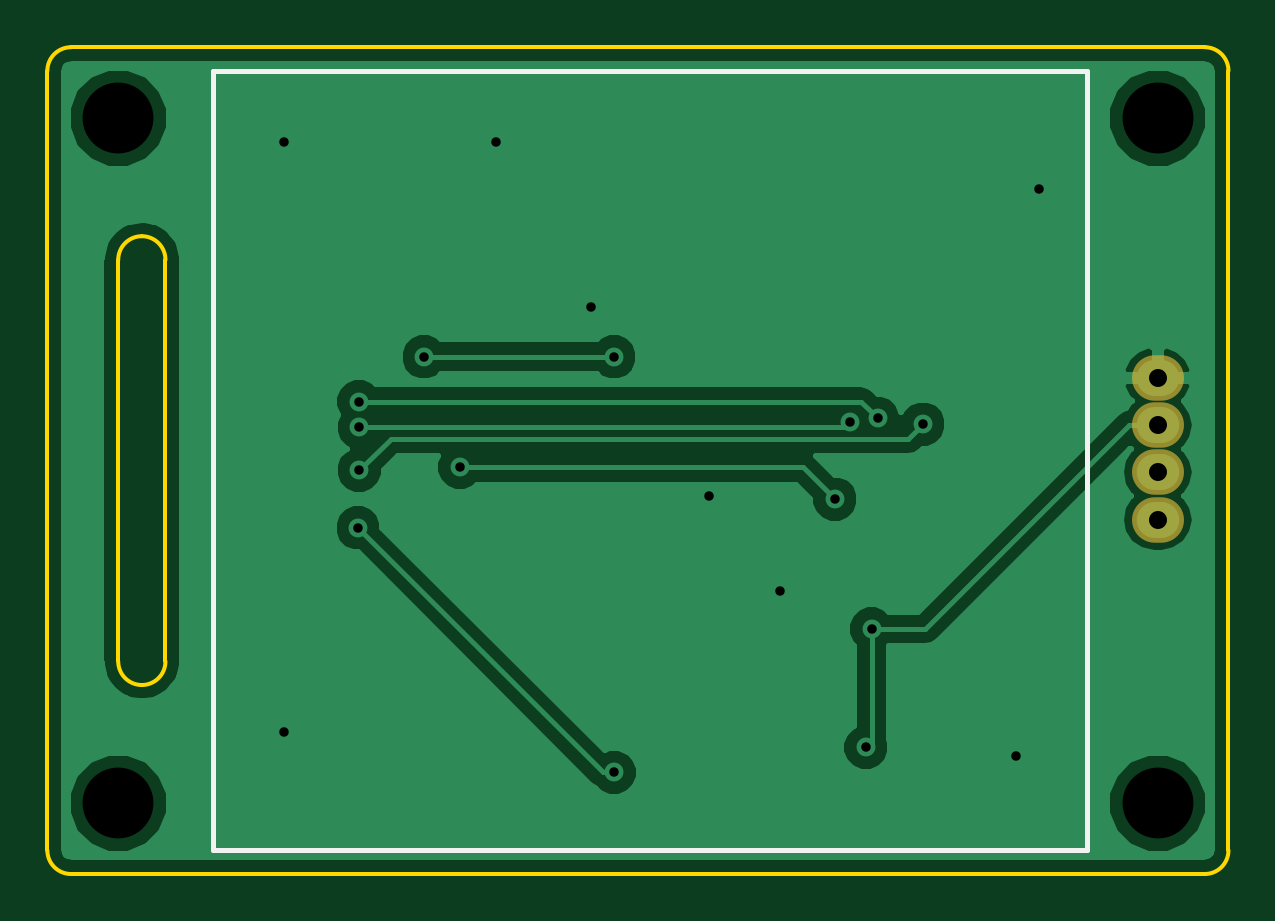
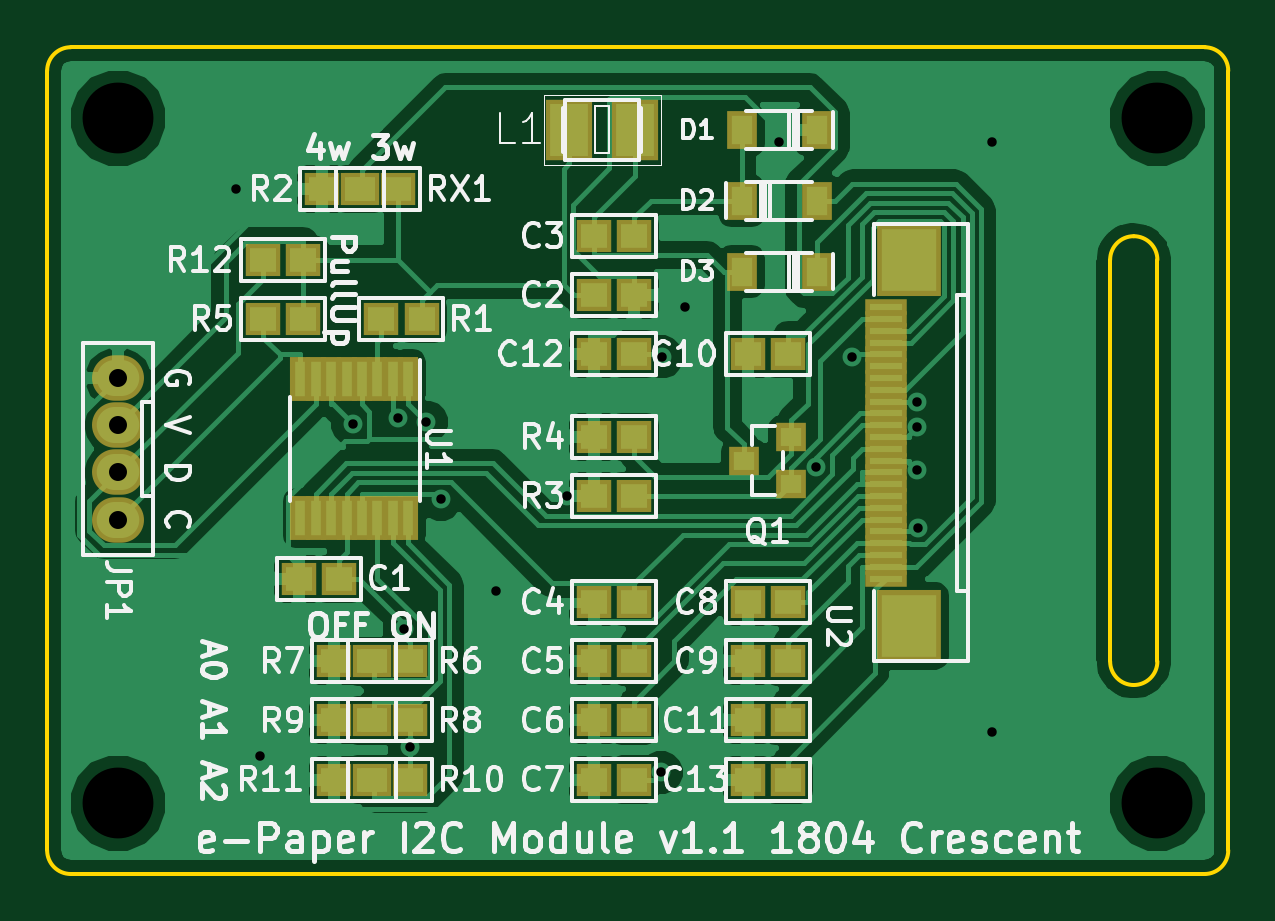
Circuit board: 10 layer files. Board 50.0 x 35.0 mm.
- bottom_copper: epaper-B.Cu.gbl (84993 bytes)
- bottom_mask: epaper-B.Mask.gbs (3522 bytes)
- paste: epaper-B.Paste.gbp (3517 bytes)
- bottom_silk: epaper-B.SilkS.gbo (50829 bytes)
- outline: epaper-Edge.Cuts.gm1 (1263 bytes)
- top_copper: epaper-F.Cu.gtl (23443 bytes)
- top_mask: epaper-F.Mask.gts (424 bytes)
- paste: epaper-F.Paste.gtp (419 bytes)
- top_silk: epaper-F.SilkS.gto (519 bytes)
- drill: epaper.drl (659 bytes)

=== bottom_copper: epaper-B.Cu.gbl (84993 bytes, source omitted) ===
=== bottom_mask: epaper-B.Mask.gbs ===
G04 #@! TF.FileFunction,Soldermask,Bot*
%FSLAX46Y46*%
G04 Gerber Fmt 4.6, Leading zero omitted, Abs format (unit mm)*
G04 Created by KiCad (PCBNEW 4.0.1-stable) date 2018/04/18 7:14:41*
%MOMM*%
G01*
G04 APERTURE LIST*
%ADD10C,0.050000*%
%ADD11R,1.500000X1.400000*%
%ADD12O,2.200000X1.924000*%
%ADD13R,1.997660X2.599640*%
%ADD14R,1.300000X1.200000*%
%ADD15R,0.850000X1.900000*%
%ADD16R,2.700000X3.050000*%
%ADD17R,1.800000X0.700000*%
%ADD18R,1.300000X1.600000*%
G04 APERTURE END LIST*
D10*
D11*
X180650000Y-132500000D03*
X182350000Y-132500000D03*
X169850000Y-120500000D03*
X168150000Y-120500000D03*
X168150000Y-118000000D03*
X169850000Y-118000000D03*
X168150000Y-133500000D03*
X169850000Y-133500000D03*
X168150000Y-136000000D03*
X169850000Y-136000000D03*
X168150000Y-138500000D03*
X169850000Y-138500000D03*
X168150000Y-141000000D03*
X169850000Y-141000000D03*
X161650000Y-133500000D03*
X163350000Y-133500000D03*
X161650000Y-136000000D03*
X163350000Y-136000000D03*
X161650000Y-123000000D03*
X163350000Y-123000000D03*
X161650000Y-138500000D03*
X163350000Y-138500000D03*
X168150000Y-123000000D03*
X169850000Y-123000000D03*
X161650000Y-141000000D03*
X163350000Y-141000000D03*
D12*
X190000000Y-130000000D03*
X190000000Y-128000000D03*
X190000000Y-126000000D03*
X190000000Y-124000000D03*
D13*
X168100460Y-113500000D03*
X170899540Y-113500000D03*
D14*
X161500000Y-128500000D03*
X161500000Y-126500000D03*
X163500000Y-127500000D03*
D11*
X177150000Y-121500000D03*
X178850000Y-121500000D03*
X179650000Y-116000000D03*
X181350000Y-116000000D03*
X168150000Y-129000000D03*
X169850000Y-129000000D03*
X168150000Y-126500000D03*
X169850000Y-126500000D03*
X177650000Y-136000000D03*
X179350000Y-136000000D03*
X179150000Y-136000000D03*
X180850000Y-136000000D03*
X177650000Y-138500000D03*
X179350000Y-138500000D03*
X179150000Y-138500000D03*
X180850000Y-138500000D03*
X177650000Y-141000000D03*
X179350000Y-141000000D03*
X179150000Y-141000000D03*
X180850000Y-141000000D03*
X178150000Y-116000000D03*
X179850000Y-116000000D03*
D15*
X177725000Y-124050000D03*
X178375000Y-124050000D03*
X179025000Y-124050000D03*
X179675000Y-124050000D03*
X180325000Y-124050000D03*
X180975000Y-124050000D03*
X181625000Y-124050000D03*
X182275000Y-124050000D03*
X182275000Y-129950000D03*
X181625000Y-129950000D03*
X180975000Y-129950000D03*
X180325000Y-129950000D03*
X179675000Y-129950000D03*
X179025000Y-129950000D03*
X178375000Y-129950000D03*
X177725000Y-129950000D03*
D16*
X156500000Y-119000000D03*
D17*
X157500000Y-132500000D03*
X157500000Y-132000000D03*
X157500000Y-131500000D03*
X157500000Y-131000000D03*
X157500000Y-130500000D03*
X157500000Y-130000000D03*
X157500000Y-129500000D03*
X157500000Y-129000000D03*
X157500000Y-128500000D03*
X157500000Y-128000000D03*
X157500000Y-127500000D03*
X157500000Y-127000000D03*
X157500000Y-126500000D03*
X157500000Y-126000000D03*
X157500000Y-125500000D03*
X157500000Y-125000000D03*
X157500000Y-124500000D03*
X157500000Y-124000000D03*
X157500000Y-123500000D03*
X157500000Y-123000000D03*
X157500000Y-122500000D03*
X157500000Y-122000000D03*
X157500000Y-121500000D03*
X157500000Y-121000000D03*
D16*
X156500000Y-134500000D03*
D18*
X160400000Y-113500000D03*
X163600000Y-113500000D03*
X163600000Y-116500000D03*
X160400000Y-116500000D03*
X160400000Y-119500000D03*
X163600000Y-119500000D03*
D11*
X182150000Y-121500000D03*
X183850000Y-121500000D03*
X182150000Y-119000000D03*
X183850000Y-119000000D03*
M02*

=== paste: epaper-B.Paste.gbp ===
G04 #@! TF.FileFunction,Paste,Bot*
%FSLAX46Y46*%
G04 Gerber Fmt 4.6, Leading zero omitted, Abs format (unit mm)*
G04 Created by KiCad (PCBNEW 4.0.1-stable) date 2018/04/18 7:14:41*
%MOMM*%
G01*
G04 APERTURE LIST*
%ADD10C,0.050000*%
%ADD11R,1.100000X1.000000*%
%ADD12O,1.800000X1.524000*%
%ADD13R,1.597660X2.199640*%
%ADD14R,0.900000X0.800000*%
%ADD15R,0.450000X1.500000*%
%ADD16R,2.300000X2.650000*%
%ADD17R,1.400000X0.300000*%
%ADD18R,0.900000X1.200000*%
G04 APERTURE END LIST*
D10*
D11*
X180650000Y-132500000D03*
X182350000Y-132500000D03*
X169850000Y-120500000D03*
X168150000Y-120500000D03*
X168150000Y-118000000D03*
X169850000Y-118000000D03*
X168150000Y-133500000D03*
X169850000Y-133500000D03*
X168150000Y-136000000D03*
X169850000Y-136000000D03*
X168150000Y-138500000D03*
X169850000Y-138500000D03*
X168150000Y-141000000D03*
X169850000Y-141000000D03*
X161650000Y-133500000D03*
X163350000Y-133500000D03*
X161650000Y-136000000D03*
X163350000Y-136000000D03*
X161650000Y-123000000D03*
X163350000Y-123000000D03*
X161650000Y-138500000D03*
X163350000Y-138500000D03*
X168150000Y-123000000D03*
X169850000Y-123000000D03*
X161650000Y-141000000D03*
X163350000Y-141000000D03*
D12*
X190000000Y-130000000D03*
X190000000Y-128000000D03*
X190000000Y-126000000D03*
X190000000Y-124000000D03*
D13*
X168100460Y-113500000D03*
X170899540Y-113500000D03*
D14*
X161500000Y-128500000D03*
X161500000Y-126500000D03*
X163500000Y-127500000D03*
D11*
X177150000Y-121500000D03*
X178850000Y-121500000D03*
X179650000Y-116000000D03*
X181350000Y-116000000D03*
X168150000Y-129000000D03*
X169850000Y-129000000D03*
X168150000Y-126500000D03*
X169850000Y-126500000D03*
X177650000Y-136000000D03*
X179350000Y-136000000D03*
X179150000Y-136000000D03*
X180850000Y-136000000D03*
X177650000Y-138500000D03*
X179350000Y-138500000D03*
X179150000Y-138500000D03*
X180850000Y-138500000D03*
X177650000Y-141000000D03*
X179350000Y-141000000D03*
X179150000Y-141000000D03*
X180850000Y-141000000D03*
X178150000Y-116000000D03*
X179850000Y-116000000D03*
D15*
X177725000Y-124050000D03*
X178375000Y-124050000D03*
X179025000Y-124050000D03*
X179675000Y-124050000D03*
X180325000Y-124050000D03*
X180975000Y-124050000D03*
X181625000Y-124050000D03*
X182275000Y-124050000D03*
X182275000Y-129950000D03*
X181625000Y-129950000D03*
X180975000Y-129950000D03*
X180325000Y-129950000D03*
X179675000Y-129950000D03*
X179025000Y-129950000D03*
X178375000Y-129950000D03*
X177725000Y-129950000D03*
D16*
X156500000Y-119000000D03*
D17*
X157500000Y-132500000D03*
X157500000Y-132000000D03*
X157500000Y-131500000D03*
X157500000Y-131000000D03*
X157500000Y-130500000D03*
X157500000Y-130000000D03*
X157500000Y-129500000D03*
X157500000Y-129000000D03*
X157500000Y-128500000D03*
X157500000Y-128000000D03*
X157500000Y-127500000D03*
X157500000Y-127000000D03*
X157500000Y-126500000D03*
X157500000Y-126000000D03*
X157500000Y-125500000D03*
X157500000Y-125000000D03*
X157500000Y-124500000D03*
X157500000Y-124000000D03*
X157500000Y-123500000D03*
X157500000Y-123000000D03*
X157500000Y-122500000D03*
X157500000Y-122000000D03*
X157500000Y-121500000D03*
X157500000Y-121000000D03*
D16*
X156500000Y-134500000D03*
D18*
X160400000Y-113500000D03*
X163600000Y-113500000D03*
X163600000Y-116500000D03*
X160400000Y-116500000D03*
X160400000Y-119500000D03*
X163600000Y-119500000D03*
D11*
X182150000Y-121500000D03*
X183850000Y-121500000D03*
X182150000Y-119000000D03*
X183850000Y-119000000D03*
M02*

=== bottom_silk: epaper-B.SilkS.gbo (50829 bytes, source omitted) ===
=== outline: epaper-Edge.Cuts.gm1 ===
G04 #@! TF.FileFunction,Profile,NP*
%FSLAX46Y46*%
G04 Gerber Fmt 4.6, Leading zero omitted, Abs format (unit mm)*
G04 Created by KiCad (PCBNEW 4.0.1-stable) date 2018/04/18 7:14:41*
%MOMM*%
G01*
G04 APERTURE LIST*
%ADD10C,0.050000*%
%ADD11C,0.150000*%
G04 APERTURE END LIST*
D10*
D11*
X148000000Y-136000000D02*
X148000000Y-119000000D01*
X146000000Y-119000000D02*
X146000000Y-136000000D01*
X147000000Y-137000000D02*
G75*
G03X148000000Y-136000000I0J1000000D01*
G01*
X146000000Y-136000000D02*
G75*
G03X147000000Y-137000000I1000000J0D01*
G01*
X147000000Y-118000000D02*
G75*
G03X146000000Y-119000000I0J-1000000D01*
G01*
X148000000Y-119000000D02*
G75*
G03X147000000Y-118000000I-1000000J0D01*
G01*
X193000000Y-111000000D02*
X193000000Y-144000000D01*
X193000000Y-111000000D02*
G75*
G03X192000000Y-110000000I-1000000J0D01*
G01*
X192000000Y-145000000D02*
G75*
G03X193000000Y-144000000I0J1000000D01*
G01*
X144000000Y-145000000D02*
X192000000Y-145000000D01*
X144000000Y-110000000D02*
X192000000Y-110000000D01*
X143000000Y-144000000D02*
G75*
G03X144000000Y-145000000I1000000J0D01*
G01*
X143000000Y-111000000D02*
X143000000Y-144000000D01*
X144000000Y-110000000D02*
G75*
G03X143000000Y-111000000I0J-1000000D01*
G01*
M02*

=== top_copper: epaper-F.Cu.gtl (23443 bytes, source omitted) ===
=== top_mask: epaper-F.Mask.gts ===
G04 #@! TF.FileFunction,Soldermask,Top*
%FSLAX46Y46*%
G04 Gerber Fmt 4.6, Leading zero omitted, Abs format (unit mm)*
G04 Created by KiCad (PCBNEW 4.0.1-stable) date 2018/04/18 7:14:41*
%MOMM*%
G01*
G04 APERTURE LIST*
%ADD10C,0.050000*%
%ADD11O,2.200000X1.924000*%
G04 APERTURE END LIST*
D10*
D11*
X190000000Y-130000000D03*
X190000000Y-128000000D03*
X190000000Y-126000000D03*
X190000000Y-124000000D03*
M02*

=== paste: epaper-F.Paste.gtp ===
G04 #@! TF.FileFunction,Paste,Top*
%FSLAX46Y46*%
G04 Gerber Fmt 4.6, Leading zero omitted, Abs format (unit mm)*
G04 Created by KiCad (PCBNEW 4.0.1-stable) date 2018/04/18 7:14:41*
%MOMM*%
G01*
G04 APERTURE LIST*
%ADD10C,0.050000*%
%ADD11O,1.800000X1.524000*%
G04 APERTURE END LIST*
D10*
D11*
X190000000Y-130000000D03*
X190000000Y-128000000D03*
X190000000Y-126000000D03*
X190000000Y-124000000D03*
M02*

=== top_silk: epaper-F.SilkS.gto ===
G04 #@! TF.FileFunction,Legend,Top*
%FSLAX46Y46*%
G04 Gerber Fmt 4.6, Leading zero omitted, Abs format (unit mm)*
G04 Created by KiCad (PCBNEW 4.0.1-stable) date 2018/04/18 7:14:41*
%MOMM*%
G01*
G04 APERTURE LIST*
%ADD10C,0.050000*%
%ADD11C,0.200000*%
G04 APERTURE END LIST*
D10*
D11*
X150000000Y-144000000D02*
X150000000Y-111000000D01*
X187000000Y-144000000D02*
X150000000Y-144000000D01*
X187000000Y-111000000D02*
X187000000Y-144000000D01*
X150000000Y-111000000D02*
X187000000Y-111000000D01*
M02*

=== drill: epaper.drl ===
M48
;DRILL file {KiCad 4.0.1-stable} date 2018/04/18 7:14:43
;FORMAT={-:-/ absolute / metric / decimal}
FMAT,2
METRIC,TZ
T1C0.400
T2C0.762
T3C3.000
%
G90
G05
M71
T1
X153.Y-114.
X153.Y-139.
X156.153Y-130.347
X156.178Y-125.
X156.195Y-126.09
X156.196Y-127.912
X158.944Y-123.105
X160.458Y-127.778
X162.Y-114.
X166.Y-121.
X166.986Y-123.105
X167.Y-140.7
X171.Y-129.
X174.Y-133.
X176.339Y-129.132
X176.958Y-125.867
X177.65Y-139.641
X177.889Y-134.626
X178.147Y-125.699
X180.062Y-125.957
X184.Y-140.
X185.Y-116.
T2
X190.Y-124.
X190.Y-126.
X190.Y-128.
X190.Y-130.
T3
X146.Y-113.
X146.Y-142.
X190.Y-113.
X190.Y-142.
T0
M30

